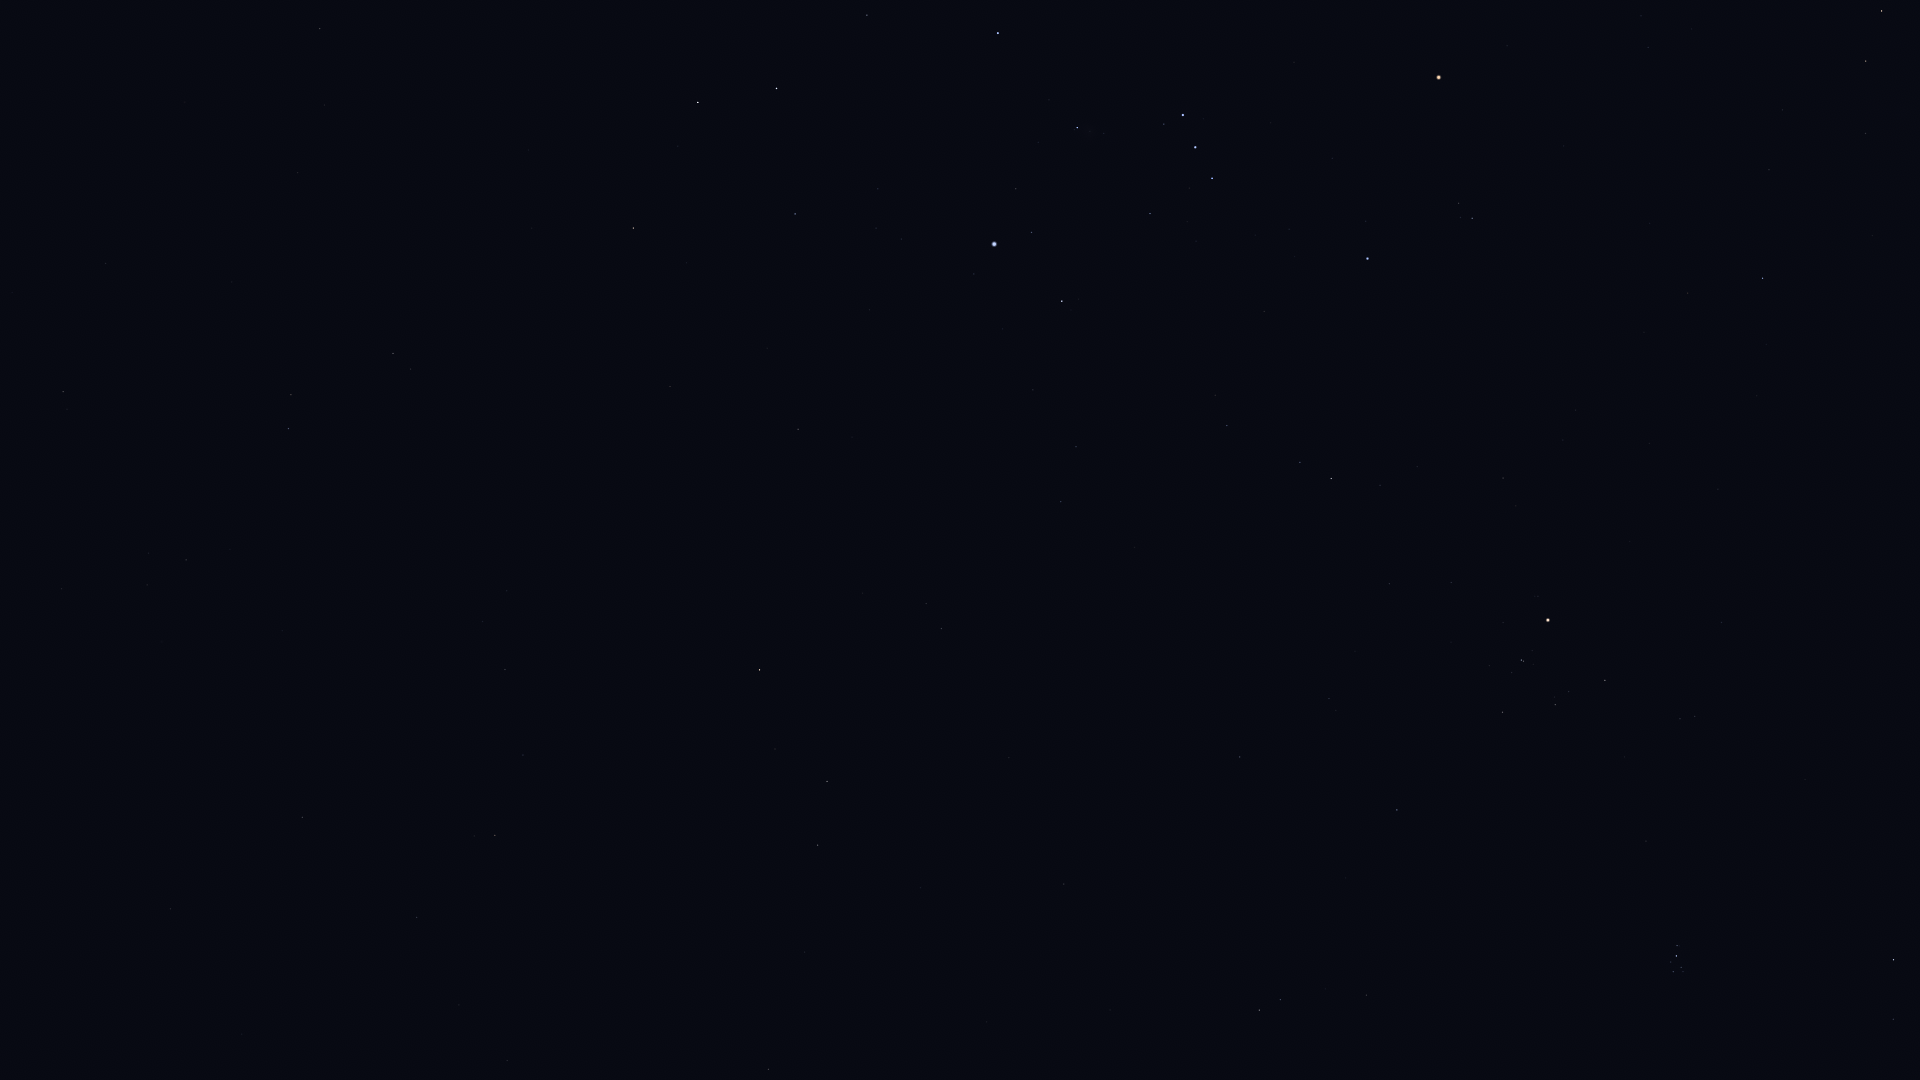

Source data for this figure (header and first rows):
Star_ID, Name, X, Y
12843, HIP 12843, 507, 1061
12961, Koeia, 398, 1011
13147, HIP 13147, 170, 909
15474, Angetenar, 459, 1005
13701, Azha, 768, 1069
13993, Ayeyarwady, 482, 954
14146, HIP 14146, 417, 918
14879, Dalim, 302, 817
15197, Zibal, 805, 952
15578, Intan, 200, 730
15900, HIP 15900, 1259, 1010
16537, Ran, 818, 845
16611, HIP 16611, 523, 755
17378, Rana, 827, 782
18246, Atik, 1893, 1019
17489, Celaeno, 1678, 973
17499, Electra, 1673, 972
17531, Taygeta, 1683, 972
17573, Maia, 1681, 967
17579, Asterope, 1686, 968
17608, Merope, 1671, 962
17651, HIP 17651, 505, 670
17702, Alcyone, 1676, 956
17797, HIP 17797, 148, 553
17851, Pleione, 1679, 946
17874, HIP 17874, 186, 560
18543, Zaurak, 760, 670
18724, HIP 18724, 1397, 810
19587, Beid, 941, 629
19747, HIP 19747, 63, 392
19849, Keid, 926, 604
20205, Prima Hyadum, 1502, 712
20455, Secunda Hyadum, 1555, 705
21248, Beemim, 291, 395
20648, HIP 20648, 1569, 692
20889, Ain, 1605, 680
20894, Chamukuy, 1521, 660
21060, HIP 21060, 12, 293
21109, Hoggar, 1246, 577
21393, Theemin, 393, 354
21421, Aldebaran, 1548, 620
21444, HIP 21444, 1061, 502
21594, Sceptrum, 798, 429
21770, HIP 21770, 106, 264
21861, HIP 21861, 232, 282
21881, HIP 21881, 1721, 623
22109, HIP 22109, 1076, 447
22449, Tabit, 1331, 479
22491, Mouhoun, 566, 305
22701, HIP 22701, 1033, 390
22730, HIP 22730, 1227, 431
23685, HIP 23685, 633, 228
23875, Cursa, 1062, 301
24244, HIP 24244, 901, 239
24305, HIP 24305, 795, 214
24327, HIP 24327, 876, 228
24436, Rigel, 994, 244
24845, HIP 24845, 878, 189
24873, HIP 24873, 900, 191
25336, Bellatrix, 1367, 259
... 21 more rows
